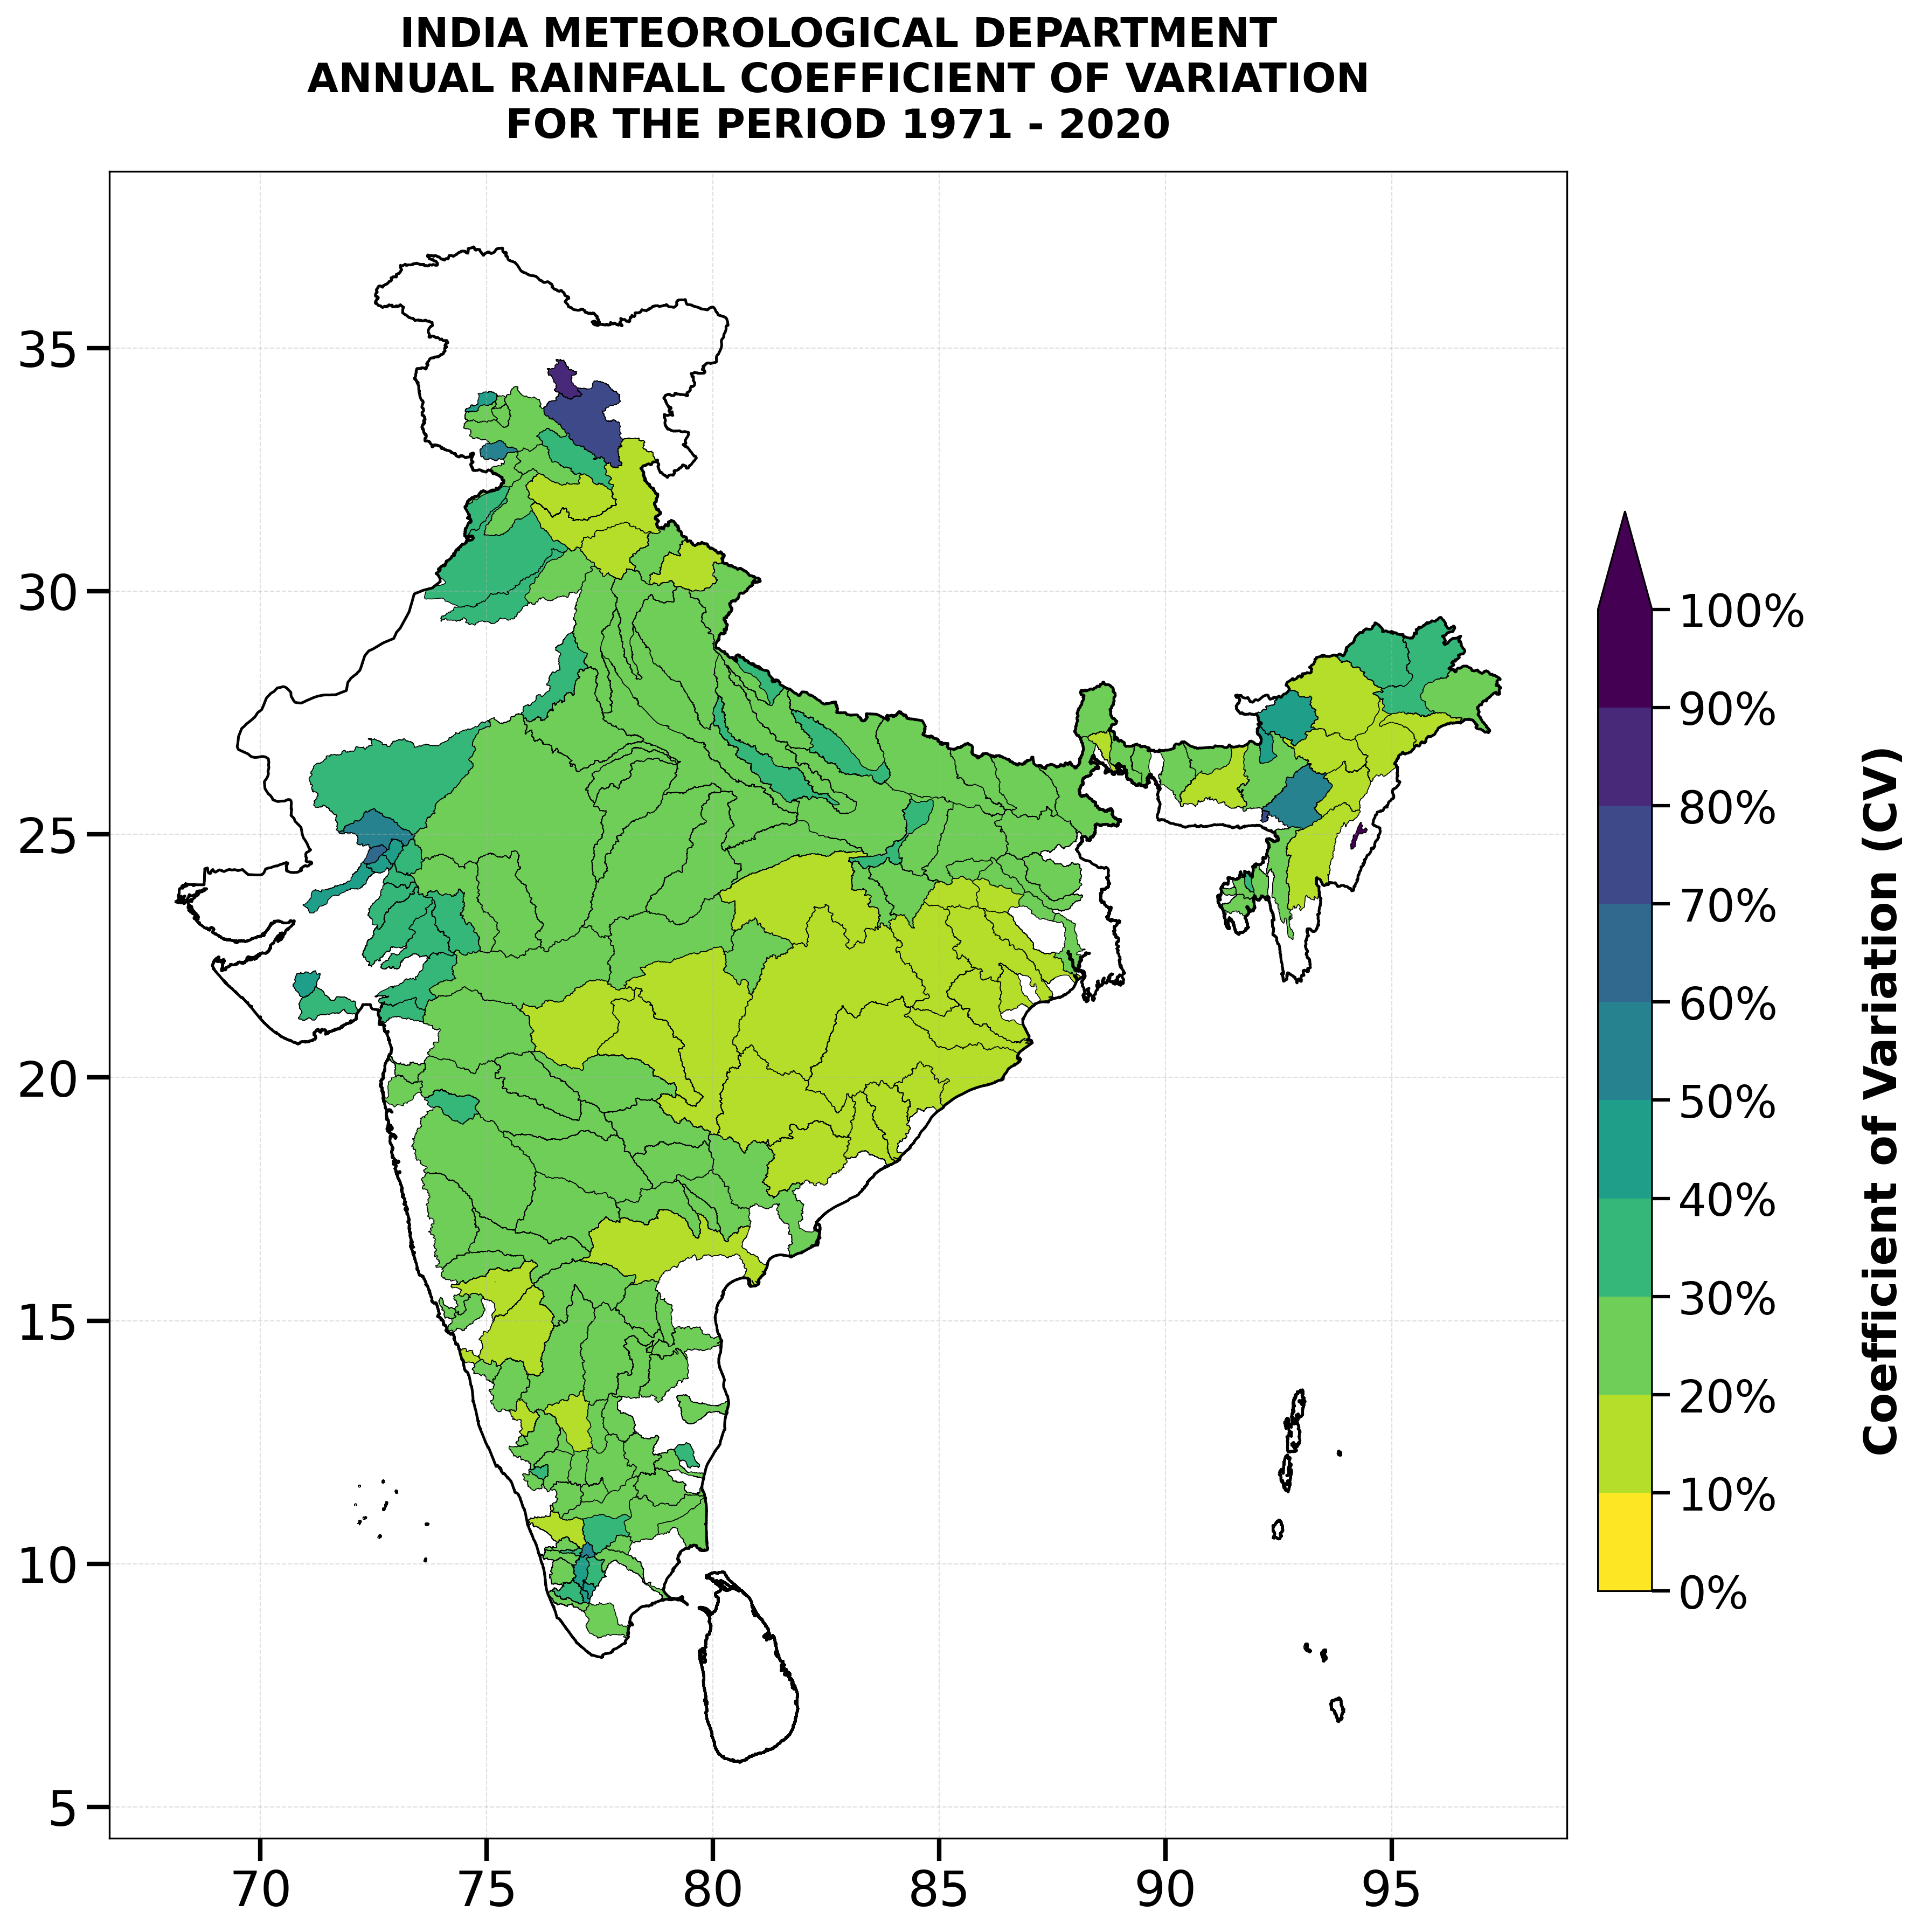

The table this chart was drawn from, first rows:
basin_name, subbasin_id, subbasin_name, Mean_Annual_Rainfall, Standard_Deviation, Number_of_Years, CV, Map_ID
, 15139, Sukri, 474.8, 253.3, 50, 53.35, 000015139
Achankoil, 26209, Achankoil, 2509, 749, 50, 29.85, 000026209
Ajoy, 4021, Ajoy, 1288, 270.7, 50, 21.02, 000004021
Alaknanda, 10089, Alaknanda, 1156, 229, 50, 19.8, 000010089
Baitarni, 7057, Baitarni, 1454, 235.5, 50, 16.19, 000007057
Baitarni, 7059, Lower Brahmani, 1441, 244.1, 50, 16.95, 000007059
Baitarni, 7065, Upper Brahmani, 1367, 231.6, 50, 16.94, 000007065
Banas, 2006, Banas B, 719, 344.6, 50, 47.93, 000002006
Banas, 2007, Banas D, 615.3, 276.3, 50, 44.9, 000002007
Banas, 15132, Banas A, 1130, 543.3, 50, 48.07, 000015132
Banas, 15133, Banas C, 616.8, 381.6, 50, 61.86, 000015133
Barak, 1001, Dhalai till Border, 2428, 832.5, 49, 34.29, 000001001
Barak, 1003, Haora, 2177, 586.4, 50, 26.93, 000001003
Barak, 1004, Khowai, 2270, 659, 49, 29.04, 000001004
Barak, 1005, Manu, 2514, 525, 50, 20.88, 000001005
Barak, 12101, Badarpurghat, 2595, 535.4, 47, 20.63, 000012101
Barak, 12102, Barak at Silchar, 2588, 394.8, 50, 15.25, 000012102
Barak, 12116, Myntdu, 5672, 4280, 31, 75.45, 000012116
Barak, 12119, Thoubal, 520.2, 529.8, 4, 101.8, 000012119
Barakar, 11094, Barakar East, 1273, 320.9, 48, 25.22, 000011094
Barakar, 11095, Barakar West, 1156, 328.1, 48, 28.38, 000011095
Beas, 24197, Beas, 1546, 298.7, 50, 19.33, 000024197
Betwa, 6047, Betwa, 970.4, 204.8, 50, 21.11, 000006047
Bhadar Dam, 2015, Bhadar Dam, 632.8, 253.8, 50, 40.1, 000002015
Bhagirathi, 10090, Bhagirathi, 1260, 286.6, 50, 22.75, 000010090
Bharathapuzha, 26210, Bharathapuzha, 1834, 365.6, 50, 19.93, 000026210
Brahmaputra, 12100, Aie and Manas, 4615, 1263, 11, 27.36, 000012100
Brahmaputra, 12103, Beki, 2751, 1236, 45, 44.92, 000012103
Brahmaputra, 12104, Brahmaputra at Dhubri, 3009, 626.2, 50, 20.81, 000012104
Brahmaputra, 12105, Brahmaputra at Goalpara, 2063, 396.2, 50, 19.2, 000012105
Brahmaputra, 12106, Brahmaputra at Guwahati, 1874, 376.5, 50, 20.08, 000012106
Brahmaputra, 12107, Brahmaputra at Neamatig, 1932, 350.8, 50, 18.16, 000012107
Brahmaputra, 12108, Brahmaputra at Tezpur, 1797, 332.7, 50, 18.52, 000012108
Brahmaputra, 12109, Buridihing at Khowang, 2308, 323.1, 50, 14.0, 000012109
Brahmaputra, 12110, Dhansiri at Golaghat, 1554, 298.1, 49, 19.19, 000012110
Brahmaputra, 12111, Dhansiri at Rly Bridge, 1859, 895.5, 48, 48.17, 000012111
Brahmaputra, 12112, East Bhutan, 2540, 858.4, 39, 33.79, 000012112
Brahmaputra, 12113, Jiabharali at NT road X, 2364, 1085, 47, 45.9, 000012113
Brahmaputra, 12114, Kapili at Kampur, 1645, 879.8, 50, 53.48, 000012114
Brahmaputra, 12115, Manas/Beki at NH Xing, 2750, 589.1, 48, 21.42, 000012115
Brahmaputra, 14128, Brahmaputra at Dibrugar, 3119, 953.4, 50, 30.57, 000014128
Brahmaputra, 14129, Dehung at Passighat, 2334, 848.4, 42, 36.35, 000014129
Brahmaputra, 14130, Lohit at Dholla, 2755, 610.4, 46, 22.16, 000014130
Brahmaputra, 14131, Subansiri at Badatighat, 3160, 546.4, 50, 17.29, 000014131
Brahmaputra, 16141, Jaldhaka in WB, 3122, 687.2, 44, 22.01, 000016141
Brahmaputra, 16142, Jhaldhaka in Bhutan, 3682, 618, 41, 16.78, 000016142
Brahmaputra, 16143, Lower Teesta, 3407, 430.2, 50, 12.63, 000016143
Brahmaputra, 16146, Torsa, 3474, 701.9, 50, 20.2, 000016146
Brahmaputra, 16148, Upper Teesta, 2602, 693, 50, 26.64, 000016148
Burhabalang, 7058, Burhabalang, 1654, 308.3, 50, 18.64, 000007058
Cauvery, 5024, Arkavathi, 834.7, 188.4, 50, 22.57, 000005024
Cauvery, 5026, Cauvery till Suvarnavat, 763.5, 177.8, 50, 23.28, 000005026
Cauvery, 5027, Cauvery till T. Narsipu, 687.3, 178.2, 50, 25.92, 000005027
Cauvery, 5031, Harangi, 3391, 687, 50, 20.26, 000005031
Cauvery, 5032, Hemavathy, 1744, 307.8, 50, 17.65, 000005032
Cauvery, 5033, Kabini till Cauvery Con, 950.1, 252.9, 50, 26.62, 000005033
Cauvery, 5040, Muthenkara to Kabini Da, 879.3, 308.9, 49, 35.13, 000005040
Cauvery, 5042, Shimsha till Cauvery Co, 774.5, 148.4, 50, 19.16, 000005042
Cauvery, 5045, Upper Cauvery, 1359, 314.1, 50, 23.12, 000005045
Cauvery, 9072, Amravathi and Kodaganar, 646.1, 200.2, 50, 30.99, 000009072
... 148 more rows
